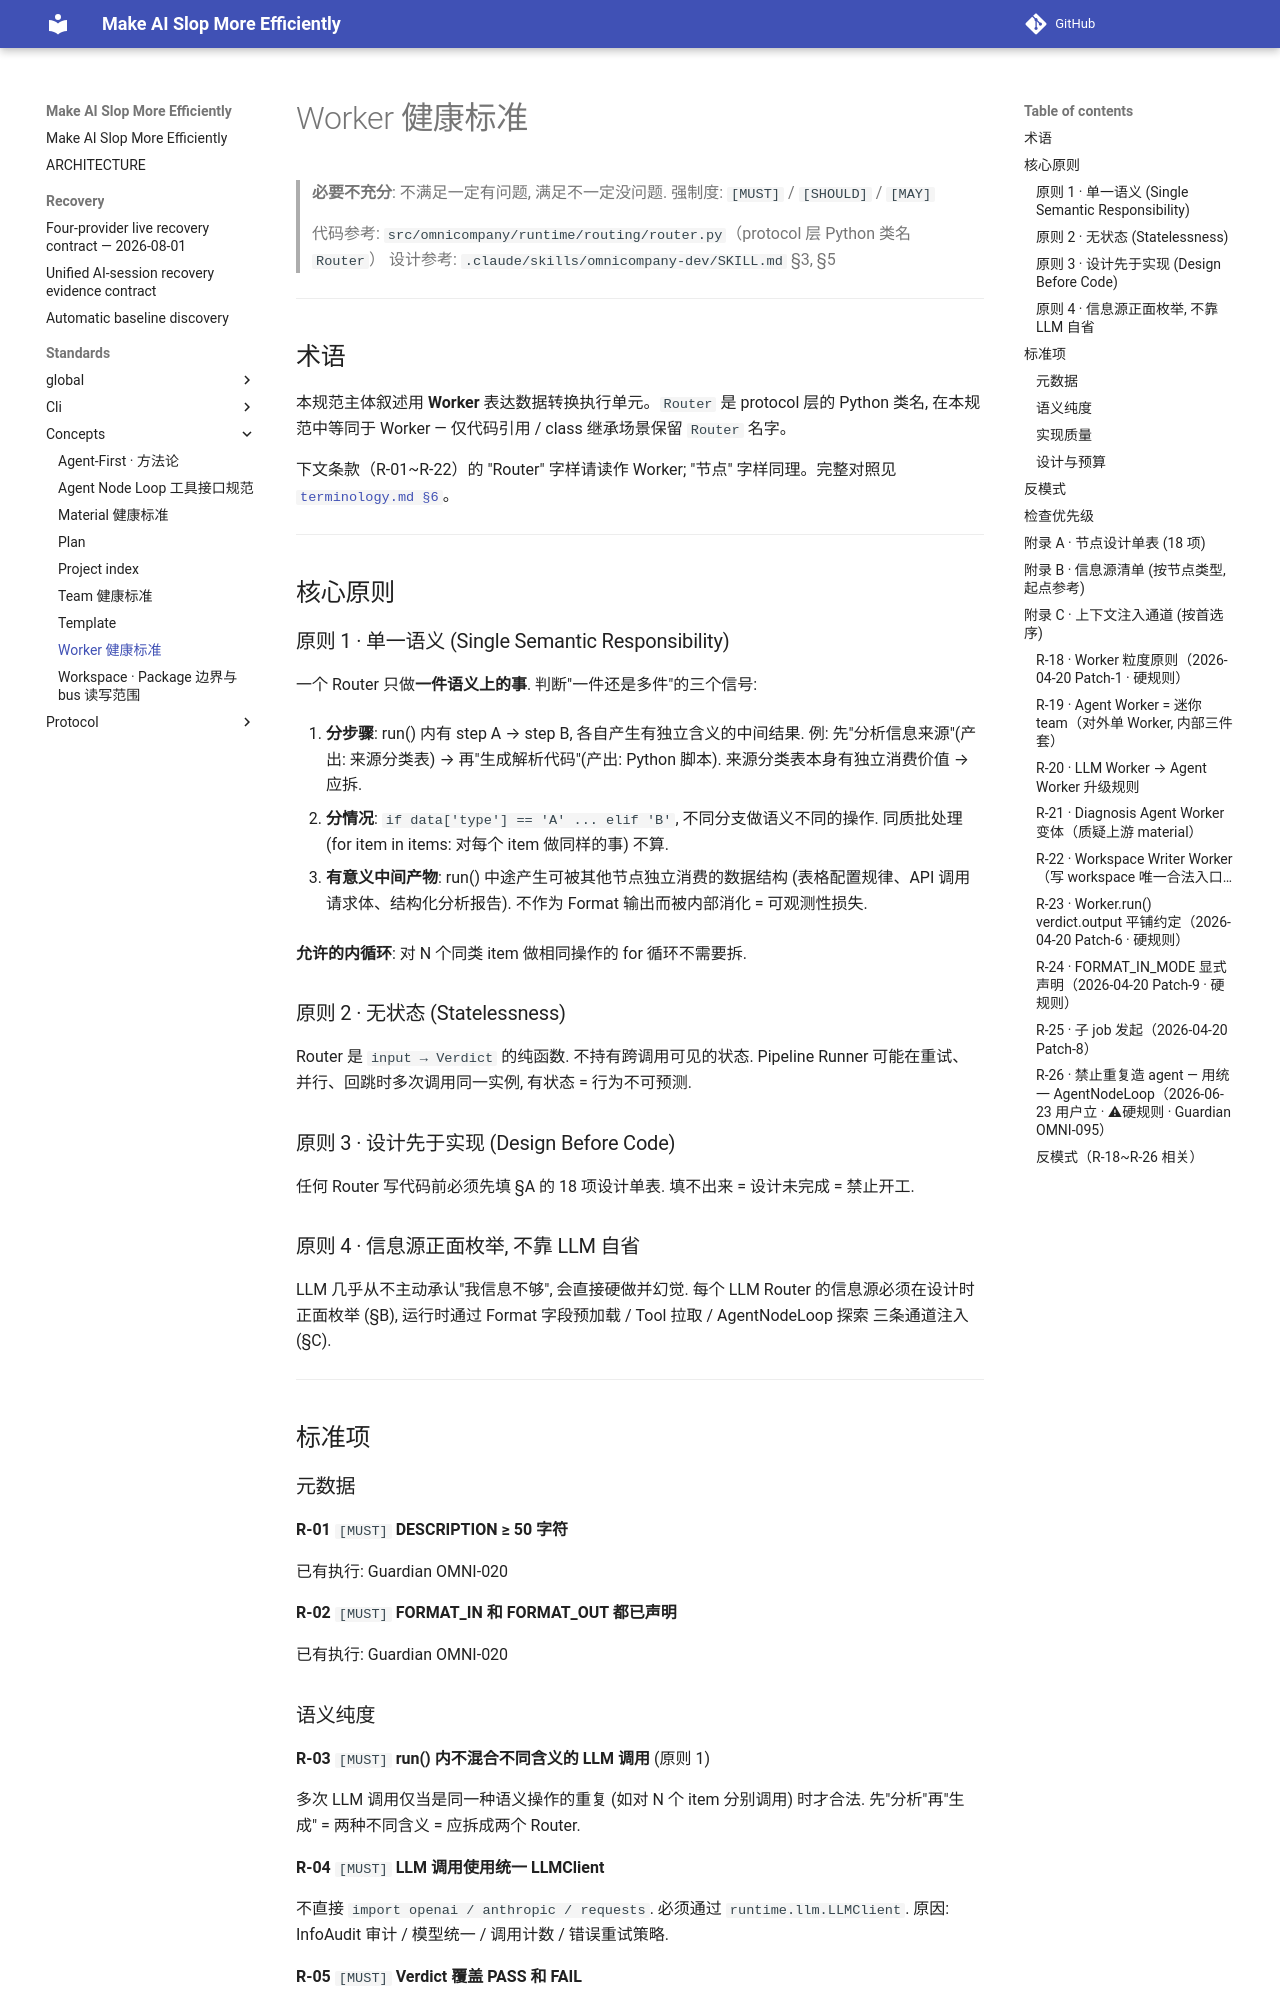

repository: ColorC/make-ai-slop-more-efficiently · page: standards/concepts/worker/index.html · generator: mkdocs

# Worker 健康标准

> **必要不充分**: 不满足一定有问题, 满足不一定没问题.
> 强制度: `[MUST]` / `[SHOULD]` / `[MAY]`
>
> 代码参考: `src/omnicompany/runtime/routing/router.py`（protocol 层 Python 类名 `Router`）
> 设计参考: `.claude/skills/omnicompany-dev/SKILL.md` §3, §5

---

## 术语

本规范主体叙述用 **Worker** 表达数据转换执行单元。`Router` 是 protocol 层的 Python 类名, 在本规范中等同于 Worker — 仅代码引用 / class 继承场景保留 `Router` 名字。

下文条款（R-01~R-22）的 "Router" 字样请读作 Worker; "节点" 字样同理。完整对照见 [`terminology.md §6`](../_global/terminology.md)。

---

## 核心原则

### 原则 1 · 单一语义 (Single Semantic Responsibility)

一个 Router 只做**一件语义上的事**. 判断"一件还是多件"的三个信号:

1. **分步骤**: run() 内有 step A → step B, 各自产生有独立含义的中间结果.
   例: 先"分析信息来源"(产出: 来源分类表) → 再"生成解析代码"(产出: Python 脚本).
   来源分类表本身有独立消费价值 → 应拆.

2. **分情况**: `if data['type'] == 'A' ... elif 'B'`, 不同分支做语义不同的操作.
   同质批处理 (for item in items: 对每个 item 做同样的事) 不算.

3. **有意义中间产物**: run() 中途产生可被其他节点独立消费的数据结构
   (表格配置规律、API 调用请求体、结构化分析报告).
   不作为 Format 输出而被内部消化 = 可观测性损失.

**允许的内循环**: 对 N 个同类 item 做相同操作的 for 循环不需要拆.

### 原则 2 · 无状态 (Statelessness)

Router 是 `input → Verdict` 的纯函数. 不持有跨调用可见的状态.
Pipeline Runner 可能在重试、并行、回跳时多次调用同一实例, 有状态 = 行为不可预测.

### 原则 3 · 设计先于实现 (Design Before Code)

任何 Router 写代码前必须先填 §A 的 18 项设计单表. 填不出来 = 设计未完成 = 禁止开工.

### 原则 4 · 信息源正面枚举, 不靠 LLM 自省

LLM 几乎从不主动承认"我信息不够", 会直接硬做并幻觉.
每个 LLM Router 的信息源必须在设计时正面枚举 (§B), 运行时通过 Format 字段预加载 / Tool 拉取 / AgentNodeLoop 探索 三条通道注入 (§C).

---

## 标准项

### 元数据

**R-01** `[MUST]` **DESCRIPTION ≥ 50 字符**

已有执行: Guardian OMNI-020

**R-02** `[MUST]` **FORMAT_IN 和 FORMAT_OUT 都已声明**

已有执行: Guardian OMNI-020

### 语义纯度

**R-03** `[MUST]` **run() 内不混合不同含义的 LLM 调用** (原则 1)

多次 LLM 调用仅当是同一种语义操作的重复 (如对 N 个 item 分别调用) 时才合法.
先"分析"再"生成" = 两种不同含义 = 应拆成两个 Router.

**R-04** `[MUST]` **LLM 调用使用统一 LLMClient**

不直接 `import openai / anthropic / requests`. 必须通过 `runtime.llm.LLMClient`.
原因: InfoAudit 审计 / 模型统一 / 调用计数 / 错误重试策略.

**R-05** `[MUST]` **Verdict 覆盖 PASS 和 FAIL**

只返回 PASS 的 Router = 永远不失败 = 下游无法对失败做反应 = HAPPY PATH ONLY.
例外: 确定性数据组装器 (ContextRouter 类), 其失败 = 抛异常.

**R-06** `[MUST]` **不直接写文件**

run() 内不应有 `open('w')` / `Path.write_text` / `shutil.copy`. 走 `guarded_write.write_file()`.
已有执行: Guardian OMNI-013
